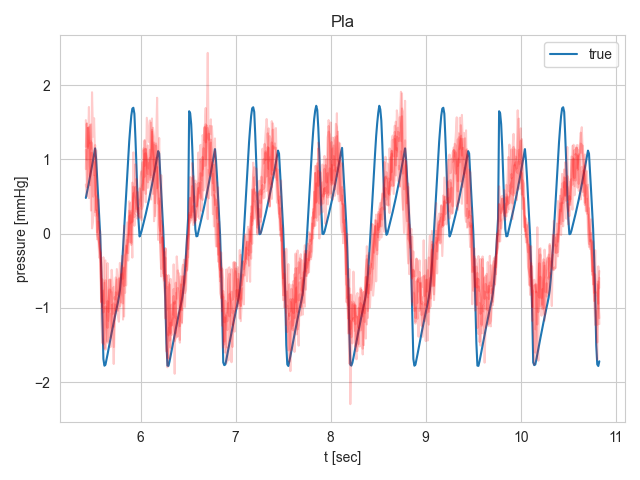

Data behind this chart, as committed beside it:
, 0, 1, 2, 3, 4, 5, 6
0, 5.424, 0.4797, 1.528, 0.8677, 1.167, 1.129, 0.6604
1, 5.435, 0.547, 0.9964, 1.477, 1.484, 0.6259, 0.5029
2, 5.446, 0.6163, 1.421, 1.155, 1.17, 1.107, 1.424
3, 5.457, 0.687, 0.4769, 1.705, 1.24, 1.435, 1.152
4, 5.467, 0.7607, 1.461, 0.7752, 1.218, 0.652, 1.219
5, 5.478, 0.8355, 1.144, 1.243, 1.471, 1.08, 0.3102
6, 5.489, 0.9118, 1.22, 1.073, 0.0699, 1.085, 1.903
7, 5.5, 0.9896, 1.123, 1.034, 0.162, 0.4979, 1.306
8, 5.511, 1.068, 0.7884, 1.012, 0.9622, 0.7786, 1.553
9, 5.522, 1.147, 1.192, 0.5228, 0.2422, 0.2887, 0.985
10, 5.533, 0.9981, 0.3163, 0.4876, 0.3128, 1.122, 0.5115
11, 5.543, 0.7392, 0.5154, 0.2445, -0.07826, -0.02565, 0.01723
12, 5.554, 0.4826, -0.03414, 0.2617, 0.1601, -0.06761, 0.4617
13, 5.565, 0.2219, -0.3254, 0.06256, -0.2, -0.1392, -0.1212
14, 5.576, -0.04507, -0.25, 0.02972, -0.2963, -0.2272, -0.2482
15, 5.587, -0.5318, -0.928, -0.917, -0.7914, -0.4148, -1.124
16, 5.598, -1.084, -0.6151, -0.7897, -1.006, -0.7257, -1.474
17, 5.609, -1.687, -1.495, -0.7681, -0.3194, -1.062, -1.084
18, 5.62, -1.779, -1.288, -0.9415, -1.546, -1.016, -0.6615
19, 5.63, -1.765, -0.9809, -0.6281, -1.192, -0.3611, -1.563
20, 5.641, -1.699, -1.149, -0.772, -1.013, -0.8009, -1.255
21, 5.652, -1.628, -1.471, -1.452, -0.9079, -1.269, -0.3971
22, 5.663, -1.553, -1.004, -0.9107, -1.055, -1.1, -1.174
23, 5.674, -1.479, -0.6207, -0.7532, -1.02, -0.6206, -1.079
24, 5.685, -1.406, -0.6209, -1.405, -0.8106, -0.7844, -1.528
25, 5.696, -1.334, -1.269, -0.9609, -0.4874, -0.7879, -1.063
26, 5.707, -1.263, -1.286, -1.082, -0.6753, -1.141, -0.7565
27, 5.717, -1.194, -1.756, -0.9396, -1.257, -1.527, -0.7178
28, 5.728, -1.126, -1.186, -1.036, -0.9549, -0.8545, -0.8867
29, 5.739, -1.06, -0.7908, -0.7518, -1.073, -1.02, -0.5901
30, 5.75, -0.9946, -0.8237, -0.6186, -0.9756, -0.4775, -0.8039
31, 5.761, -0.9307, -0.8051, -1.039, -0.8748, -0.6659, -1.109
32, 5.772, -0.8534, -0.751, -0.6027, -0.8028, -0.8393, -1.187
33, 5.783, -0.7646, -0.3952, -0.9801, -0.731, -0.6015, -0.8657
34, 5.793, -0.6067, -0.9284, -0.9256, -0.5505, -0.5811, -0.8074
35, 5.804, -0.4186, -0.5365, -0.7246, -0.6105, -0.3007, -0.4349
36, 5.815, -0.2043, -0.9401, -0.4673, -0.6067, -1.158, -0.6525
37, 5.826, 0.04069, -0.3449, -1.117, 0.1068, -0.4581, -0.7054
38, 5.837, 0.2894, -0.2261, -0.2914, -0.193, -0.7995, -0.4945
39, 5.848, 0.5415, -0.1636, -0.2655, -0.6978, -0.3176, -0.3675
40, 5.859, 0.7797, -0.2552, -0.03879, -0.0855, 0.1506, -0.1708
41, 5.87, 1.011, -0.2628, -0.01132, -0.1098, -0.3636, -0.1224
42, 5.88, 1.242, 0.141, 0.308, 0.04495, 0.2316, 0.4361
43, 5.891, 1.425, 0.4116, 0.1367, 0.287, 0.2461, -0.1161
44, 5.902, 1.586, -0.1539, 0.307, 0.1869, -0.1284, 0.1221
45, 5.913, 1.682, 0.6862, 0.1572, -0.3241, 0.232, 0.1783
46, 5.924, 1.694, 0.3767, 0.5473, 1.094, 0.6313, 0.4835
47, 5.935, 1.614, 0.1048, 0.2216, 0.3421, 0.5209, 0.5359
48, 5.946, 1.288, 0.2461, 0.933, 0.2642, 0.4535, 0.6286
49, 5.957, 0.9136, 0.2319, 0.4456, 0.7376, 0.3268, 0.2935
50, 5.967, 0.4903, 0.2008, 0.3625, 0.2457, 0.5645, 0.3457
51, 5.978, 0.175, 0.2973, 0.2708, 0.2376, 0.4699, 0.296
52, 5.989, -0.03903, 0.6082, 0.4356, 0.2646, 0.4321, 0.2111
53, 6.0, -0.01085, 0.5503, 0.7676, 0.214, 0.3788, 0.3619
54, 6.011, 0.03632, 0.3286, 0.848, 0.8376, 0.6282, 0.1796
55, 6.022, 0.09163, 0.3692, 0.9596, 0.5908, 0.6772, 0.4604
56, 6.033, 0.1477, 0.7658, 0.5824, 1.124, 0.7853, 1.147
57, 6.043, 0.2047, 1.261, 1.073, 0.9113, 1.249, 0.7641
58, 6.054, 0.2626, 0.5332, 1.081, 1.142, 0.4206, 1.136
59, 6.065, 0.3231, 1.559, 1.007, 0.9619, 0.9911, 0.9595
... 438 more rows
